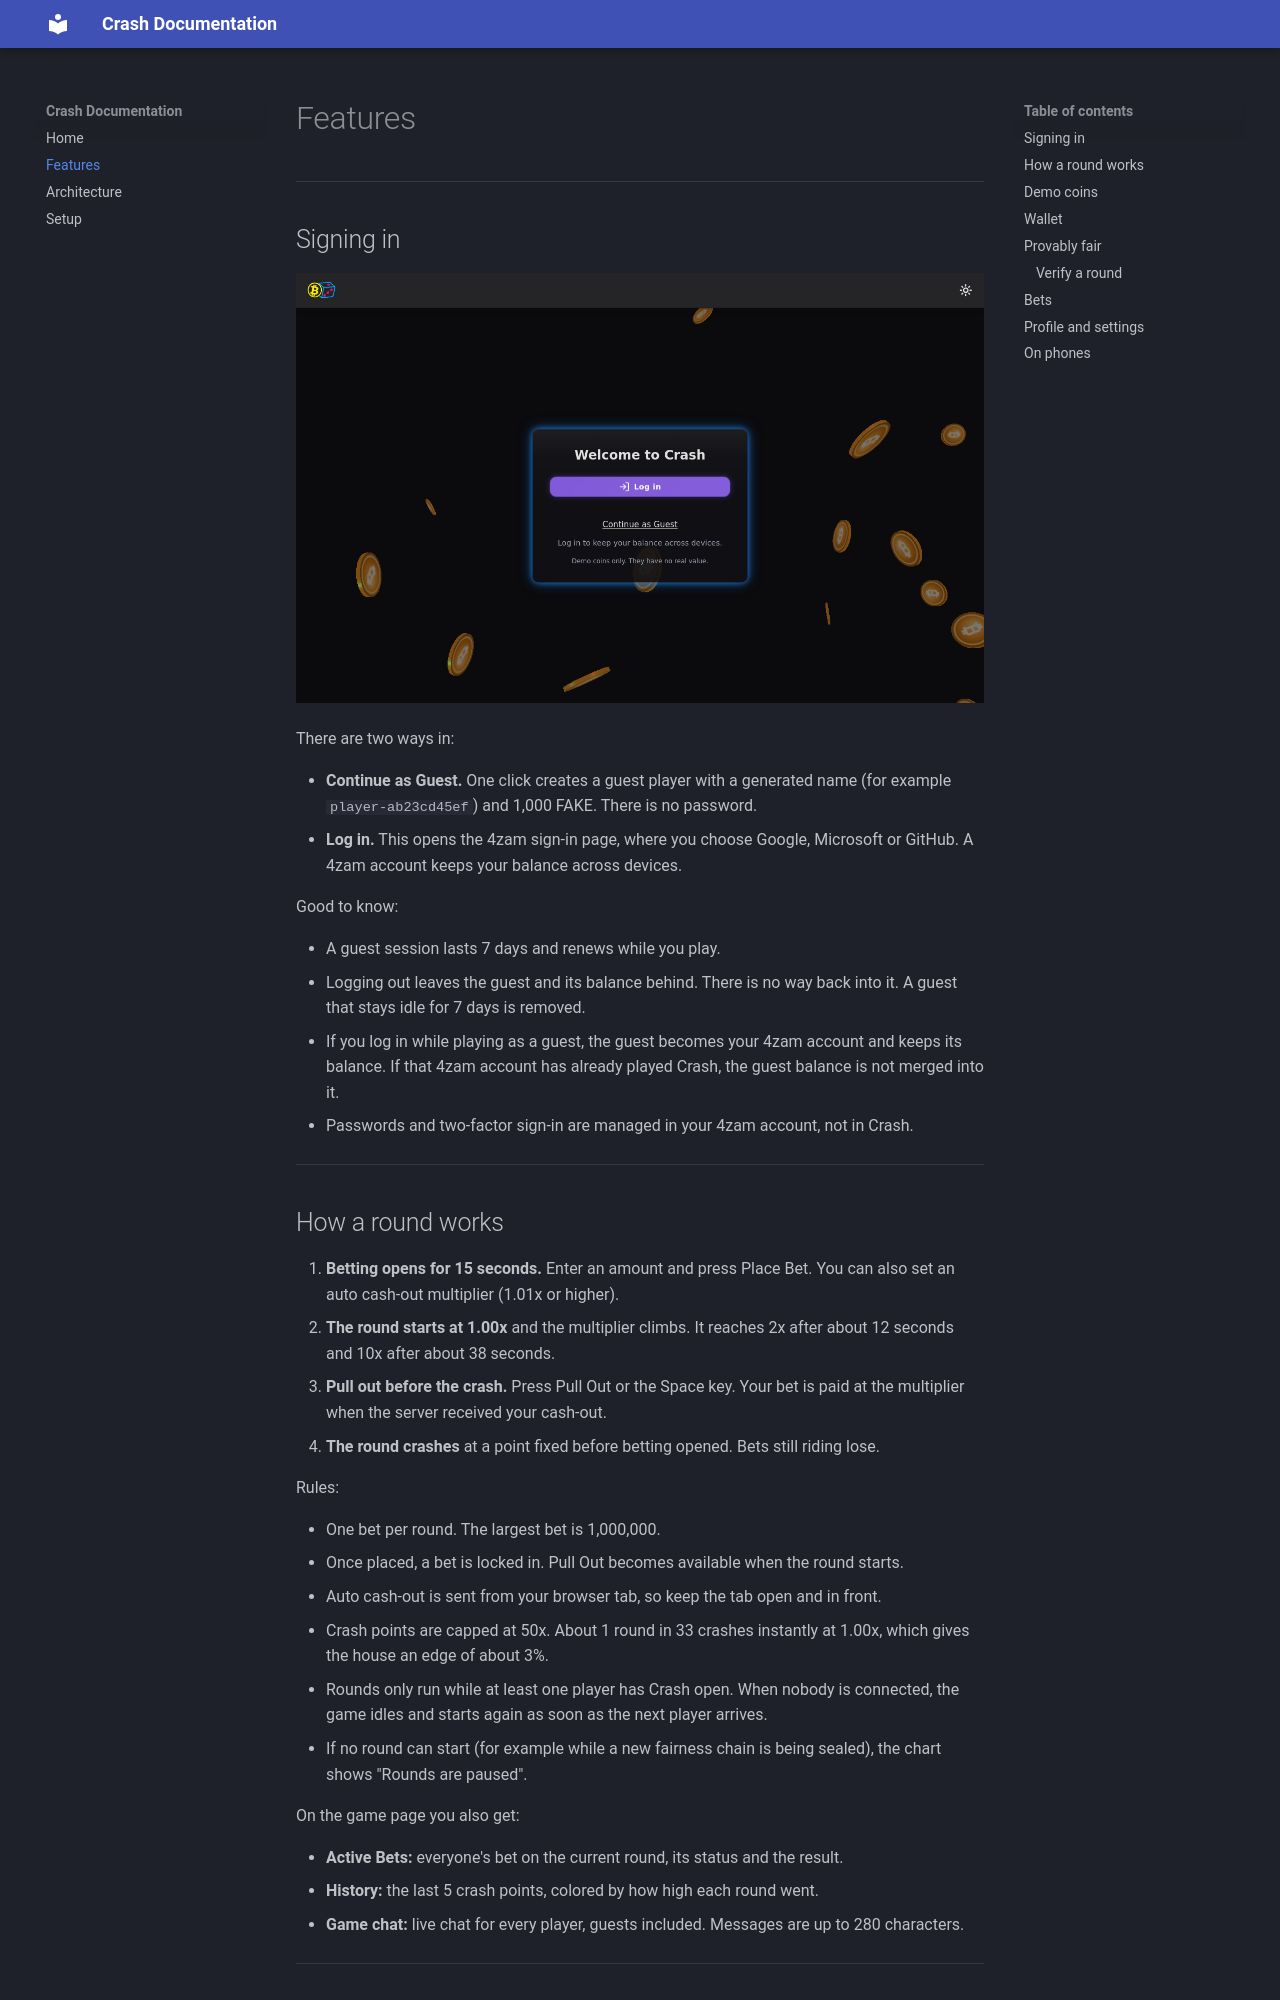

repository: FarzamA/btcgambler-docs · page: features/index.html · generator: mkdocs

# Features

---

## Signing in

![The Crash welcome screen with Log in and Continue as Guest](media/img/landing.png)

There are two ways in:

- **Continue as Guest.** One click creates a guest player with a generated name (for example `player-ab23cd45ef`) and 1,000 FAKE. There is no password.
- **Log in.** This opens the 4zam sign-in page, where you choose Google, Microsoft or GitHub. A 4zam account keeps your balance across devices.

Good to know:

- A guest session lasts 7 days and renews while you play.
- Logging out leaves the guest and its balance behind. There is no way back into it. A guest that stays idle for 7 days is removed.
- If you log in while playing as a guest, the guest becomes your 4zam account and keeps its balance. If that 4zam account has already played Crash, the guest balance is not merged into it.
- Passwords and two-factor sign-in are managed in your 4zam account, not in Crash.

---
